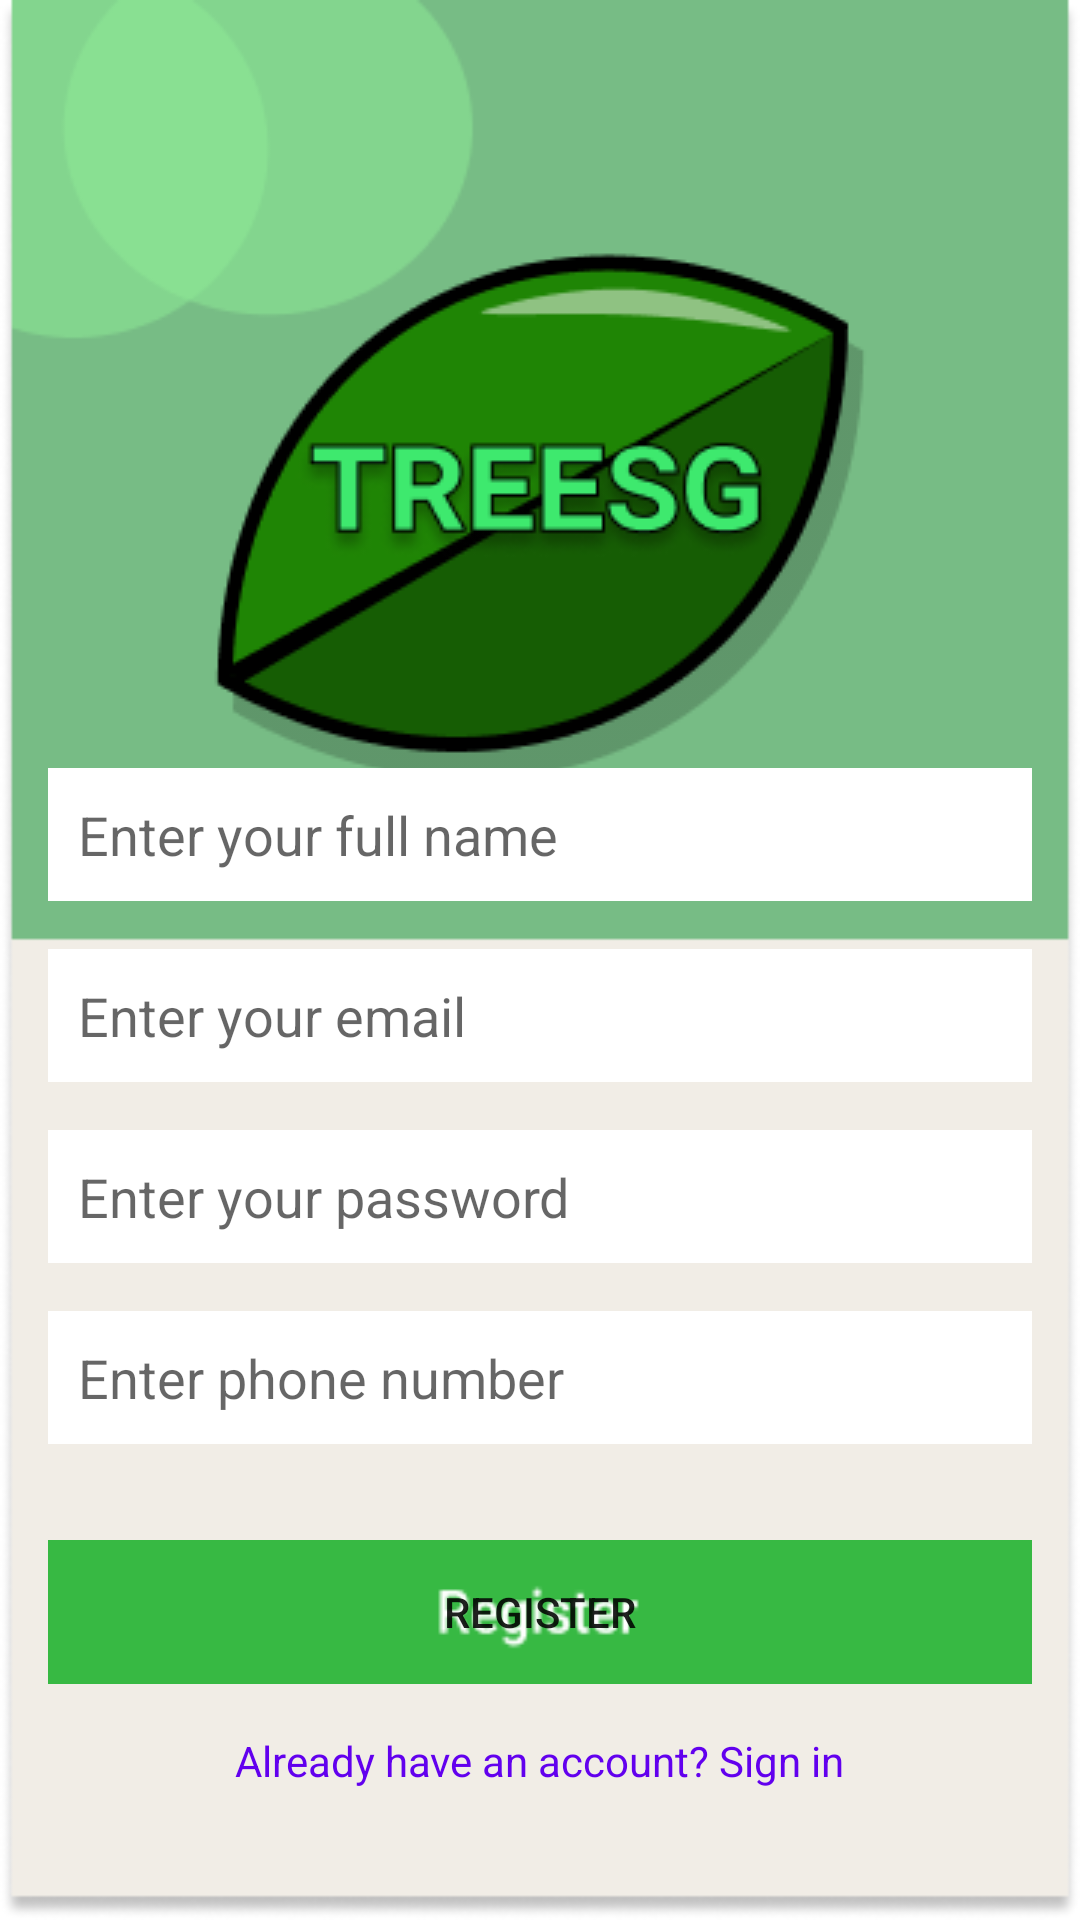

The Android layout XML behind this screen, and the referenced resources:
<!-- AndroidManifest.xml: application theme Theme.TREESG -->
<!-- res/layout/activity_register.xml -->
<?xml version="1.0" encoding="utf-8"?>
<androidx.constraintlayout.widget.ConstraintLayout xmlns:android="http://schemas.android.com/apk/res/android"
    xmlns:app="http://schemas.android.com/apk/res-auto"
    xmlns:tools="http://schemas.android.com/tools"
    android:layout_width="match_parent"
    android:layout_height="match_parent"
    android:background="@drawable/register"
    tools:context=".Register">

    <ImageView
        android:id="@+id/imageView"
        android:layout_width="wrap_content"
        android:layout_height="wrap_content"
        app:layout_constraintBottom_toBottomOf="parent"
        app:layout_constraintEnd_toEndOf="parent"
        app:layout_constraintStart_toStartOf="parent"
        app:layout_constraintTop_toTopOf="parent"
        app:layout_constraintVertical_bias="0.110000014"
        app:srcCompat="@drawable/logo" />

    <EditText
        android:id="@+id/fullName"
        android:layout_width="0dp"
        android:layout_height="wrap_content"
        android:layout_marginStart="16dp"
        android:layout_marginEnd="16dp"
        android:background="@color/white"
        android:ems="10"
        android:hint="Enter your full name"
        android:inputType="textPersonName"
        android:padding="10dp"
        app:layout_constraintBottom_toBottomOf="parent"
        app:layout_constraintEnd_toEndOf="parent"
        app:layout_constraintStart_toStartOf="parent"
        app:layout_constraintTop_toTopOf="parent"
        app:layout_constraintVertical_bias="0.43" />

    <EditText
        android:id="@+id/Email"
        android:layout_width="0dp"
        android:layout_height="wrap_content"
        android:layout_marginStart="16dp"
        android:layout_marginTop="16dp"
        android:layout_marginEnd="16dp"
        android:background="@color/white"
        android:ems="10"
        android:hint="Enter your email"
        android:padding="10dp"
        android:inputType="textEmailAddress"
        app:layout_constraintEnd_toEndOf="parent"
        app:layout_constraintStart_toStartOf="parent"
        app:layout_constraintTop_toBottomOf="@+id/fullName" />

    <EditText
        android:id="@+id/password"
        android:layout_width="0dp"
        android:layout_height="wrap_content"
        android:layout_marginStart="16dp"
        android:layout_marginTop="16dp"
        android:layout_marginEnd="16dp"
        android:background="@color/white"
        android:ems="10"
        android:hint="Enter your password"
        android:padding="10dp"
        android:inputType="textPassword"
        app:layout_constraintEnd_toEndOf="parent"
        app:layout_constraintStart_toStartOf="parent"
        app:layout_constraintTop_toBottomOf="@+id/Email" />

    <EditText
        android:id="@+id/phone"
        android:layout_width="0dp"
        android:layout_height="wrap_content"
        android:layout_marginStart="16dp"
        android:layout_marginTop="16dp"
        android:layout_marginEnd="16dp"
        android:background="@color/white"
        android:ems="10"
        android:hint="Enter phone number"
        android:inputType="textPhonetic"
        android:padding="10dp"
        app:layout_constraintEnd_toEndOf="parent"
        app:layout_constraintStart_toStartOf="parent"
        app:layout_constraintTop_toBottomOf="@+id/password" />

    <Button
        android:id="@+id/registerBtn"
        android:layout_width="0dp"
        android:layout_height="wrap_content"
        android:layout_marginStart="16dp"
        android:layout_marginTop="32dp"
        android:layout_marginEnd="16dp"
        android:background="@drawable/registerbut"
        android:text="Register"
        app:layout_constraintEnd_toEndOf="parent"
        app:layout_constraintStart_toStartOf="parent"
        app:layout_constraintTop_toBottomOf="@+id/phone" />

    <TextView
        android:id="@+id/createText"
        android:layout_width="wrap_content"
        android:layout_height="wrap_content"
        android:layout_marginTop="16dp"
        android:text="Already have an account? Sign in"
        android:textColor="@color/purple_500"
        app:layout_constraintEnd_toEndOf="parent"
        app:layout_constraintStart_toStartOf="parent"
        app:layout_constraintTop_toBottomOf="@+id/registerBtn" />

    <ProgressBar
        android:id="@+id/progressBar"
        style="?android:attr/progressBarStyle"
        android:layout_width="wrap_content"
        android:layout_height="wrap_content"
        android:layout_marginTop="16dp"
        android:visibility="invisible"
        app:layout_constraintBottom_toBottomOf="parent"
        app:layout_constraintEnd_toEndOf="parent"
        app:layout_constraintStart_toStartOf="parent"
        app:layout_constraintTop_toBottomOf="@+id/createText"
        tools:visibility="invisible" />
</androidx.constraintlayout.widget.ConstraintLayout>
<!-- resources referenced by this layout -->
<resources>
  <color name="purple_500">#FF6200EE</color>
  <color name="white">#FFFFFFFF</color>
  <!-- drawable logo: png bitmap (drawable, 13213 bytes) -->
  <!-- drawable register: png bitmap (drawable, 12965 bytes) -->
  <!-- drawable registerbut: png bitmap (drawable, 1590 bytes) -->
  <style name="Theme.TREESG" parent="Theme.MaterialComponents.DayNight.DarkActionBar">
          
          
          <item name="colorPrimary">@color/green_back</item>
          <item name="colorPrimaryVariant">@color/purple_700</item>
          <item name="colorOnPrimary">@color/white</item>
          
          <item name="colorSecondary">@color/teal_200</item>
          <item name="colorSecondaryVariant">@color/teal_700</item>
          <item name="colorOnSecondary">@color/black</item>
          
          <item name="android:statusBarColor" tools:targetApi="l">?attr/colorPrimaryVariant</item>
          
      </style>
  <color name="green_back">#00C284</color>
  <color name="purple_700">#FF3700B3</color>
  <color name="teal_200">#FF03DAC5</color>
  <color name="teal_700">#FF018786</color>
  <color name="black">#FF000000</color>
</resources>
